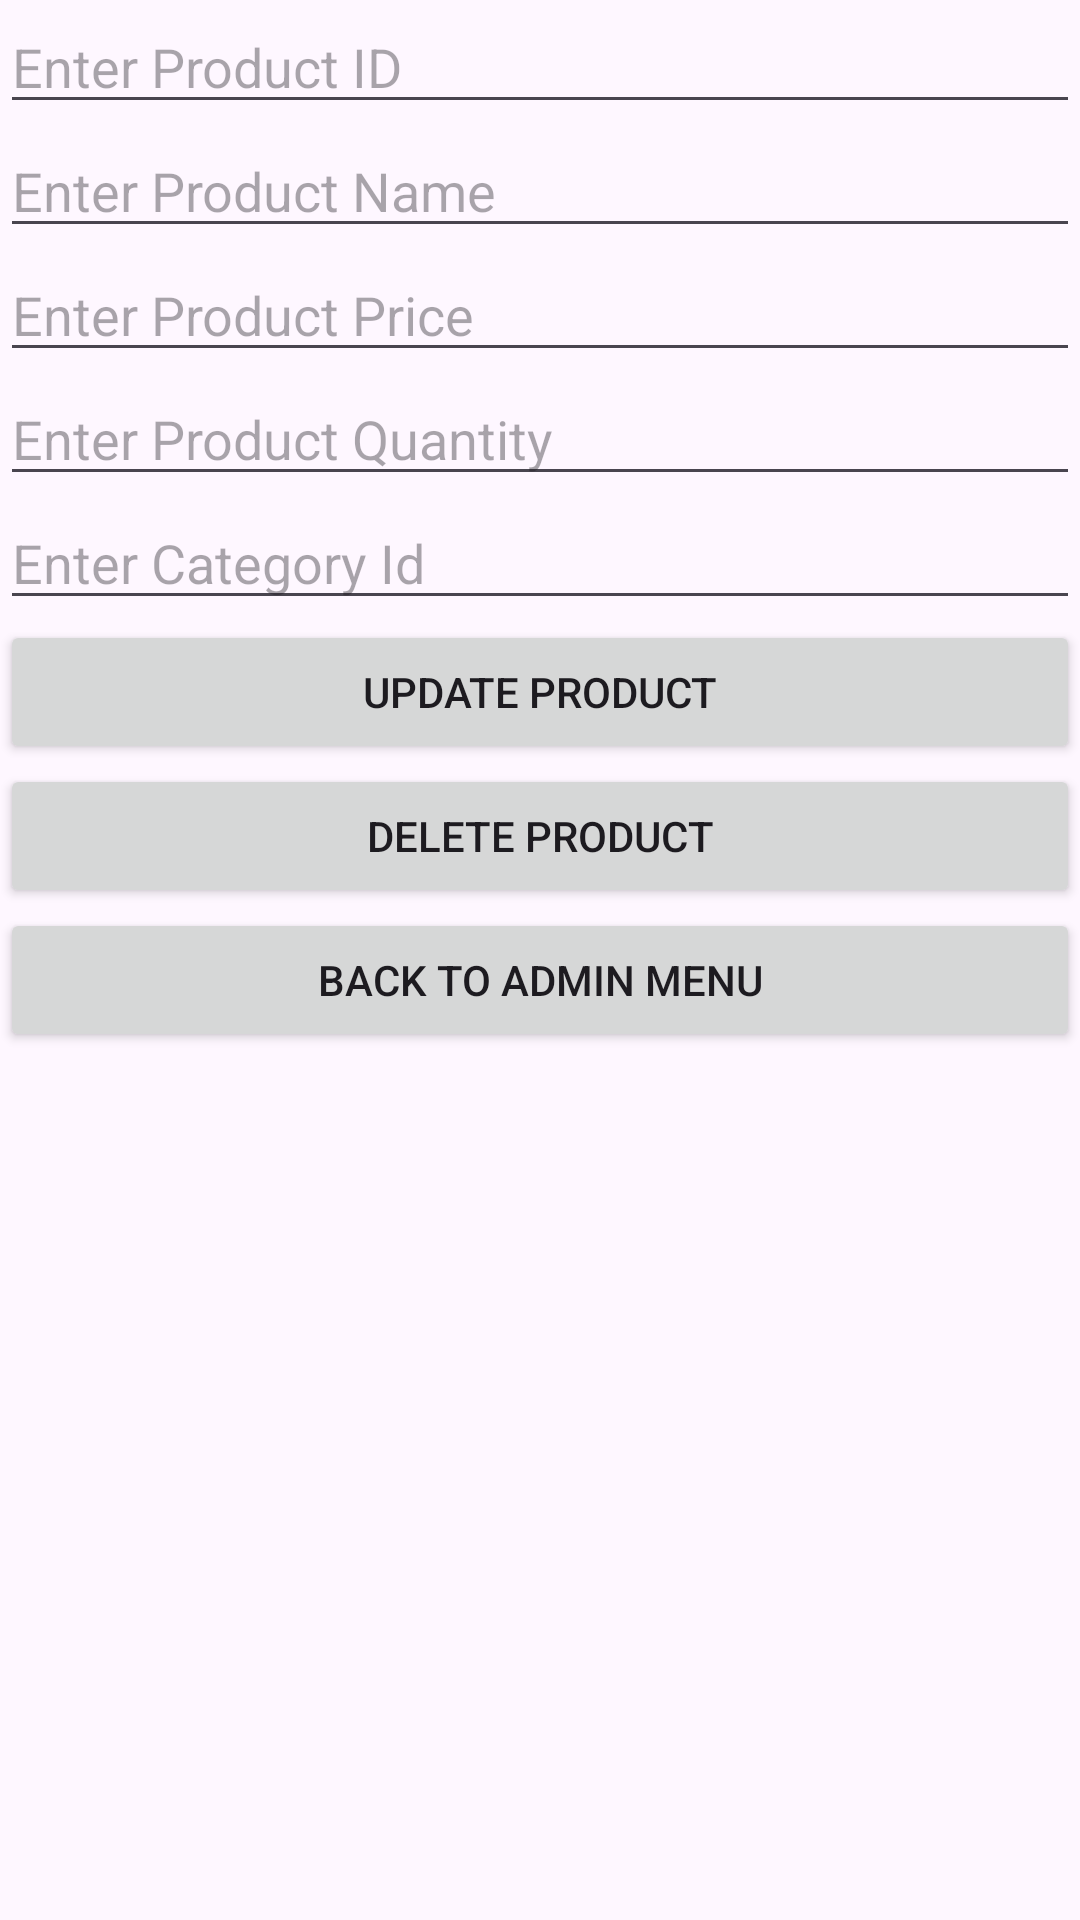

Reconstruct the res/layout file that produces this screen, plus the resources it refers to.
<!-- AndroidManifest.xml: application theme Theme.BloomRoom_Project -->
<!-- res/layout/activity_update_product.xml -->
<?xml version="1.0" encoding="utf-8"?>
<androidx.constraintlayout.widget.ConstraintLayout xmlns:android="http://schemas.android.com/apk/res/android"
    xmlns:app="http://schemas.android.com/apk/res-auto"
    xmlns:tools="http://schemas.android.com/tools"
    android:layout_width="match_parent"
    android:layout_height="match_parent"
    tools:context=".UpdateProduct_Activity">

    <RelativeLayout
        android:layout_width="match_parent"
        android:layout_height="match_parent">

        <LinearLayout
            android:layout_width="match_parent"
            android:layout_height="match_parent"
            android:orientation="vertical">

            <EditText
                android:id="@+id/Update_P_Id"
                android:layout_width="match_parent"
                android:layout_height="wrap_content"
                android:ems="10"
                android:hint="Enter Product ID"
                android:inputType="text" />

            <EditText
                android:id="@+id/Update_P_Name"
                android:layout_width="match_parent"
                android:layout_height="wrap_content"
                android:ems="10"
                android:hint="Enter Product Name"
                android:inputType="text" />

            <EditText
                android:id="@+id/Update_P_Price"
                android:layout_width="match_parent"
                android:layout_height="wrap_content"
                android:ems="10"
                android:hint="Enter Product Price"
                android:inputType="text" />

            <EditText
                android:id="@+id/Update_P_Qty"
                android:layout_width="match_parent"
                android:layout_height="wrap_content"
                android:ems="10"
                android:hint="Enter Product Quantity"
                android:inputType="text" />

            <EditText
                android:id="@+id/Update_P_Cate_Id"
                android:layout_width="match_parent"
                android:layout_height="wrap_content"
                android:ems="10"
                android:hint="Enter Category Id"
                android:inputType="text" />

            <Button
                android:id="@+id/Update_P_Btn"
                android:layout_width="match_parent"
                android:layout_height="wrap_content"
                android:text="Update Product" />

            <Button
                android:id="@+id/Delete_P_Btn"
                android:layout_width="match_parent"
                android:layout_height="wrap_content"
                android:text="Delete Product" />

            <Button
                android:id="@+id/pre_btn"
                android:layout_width="match_parent"
                android:layout_height="wrap_content"
                android:text="Back to Admin Menu" />
        </LinearLayout>
    </RelativeLayout>
</androidx.constraintlayout.widget.ConstraintLayout>
<!-- resources referenced by this layout -->
<resources>
  <style name="Theme.BloomRoom_Project" parent="Base.Theme.BloomRoom_Project" />
  <style name="Base.Theme.BloomRoom_Project" parent="Theme.Material3.DayNight.NoActionBar">
          
          
      </style>
</resources>
